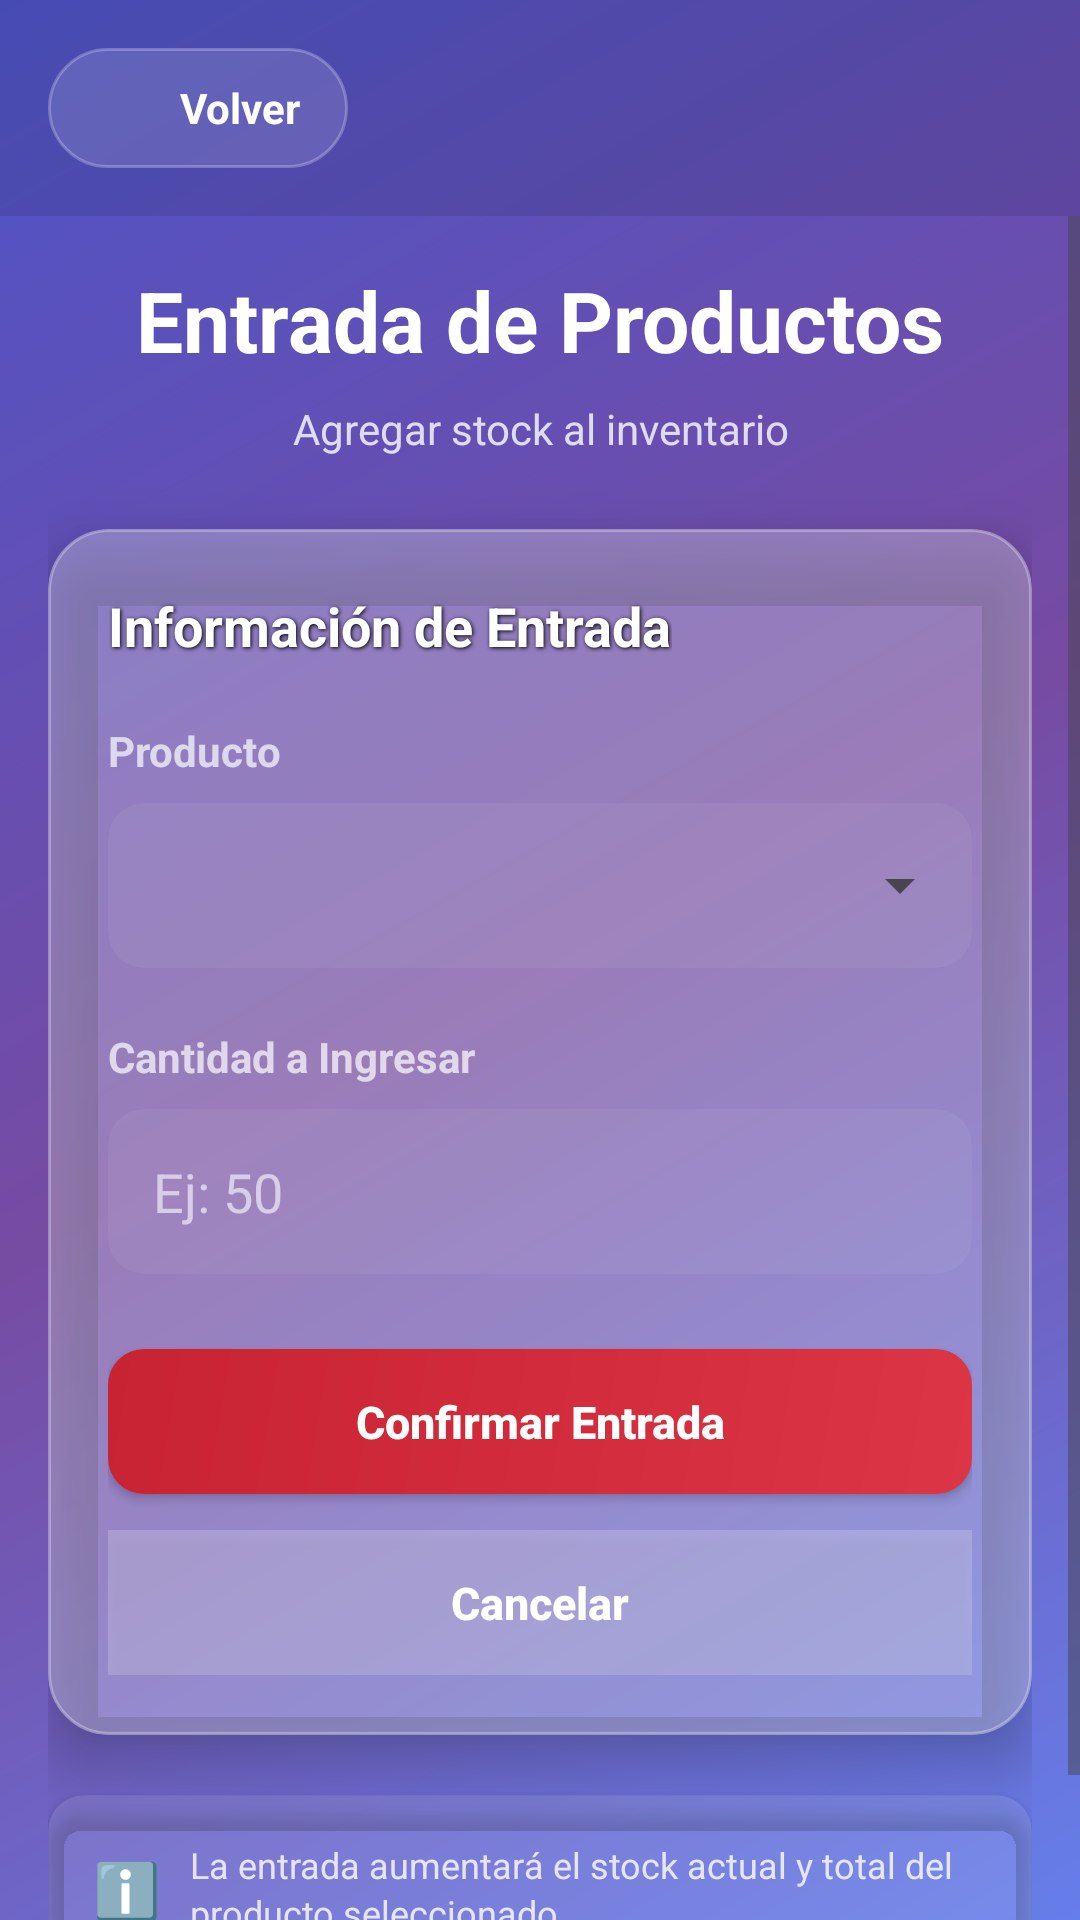

Android layout source for this screen:
<!-- AndroidManifest.xml: application theme Theme.AppInterface -->
<!-- res/layout/activity_entrada_productos.xml -->
<?xml version="1.0" encoding="utf-8"?>
<LinearLayout xmlns:android="http://schemas.android.com/apk/res/android"
              xmlns:app="http://schemas.android.com/apk/res-auto"
              xmlns:tools="http://schemas.android.com/tools"
              android:id="@+id/main"
              android:layout_width="match_parent"
              android:layout_height="match_parent"
              android:orientation="vertical"
              android:background="@drawable/gradient_background"
              tools:context=".EntradaProductosActivity">

    
    <LinearLayout
            android:layout_width="match_parent"
            android:layout_height="wrap_content"
            android:orientation="horizontal"
            android:gravity="center_vertical"
            android:padding="16dp"
            android:background="#1A000000">

        <LinearLayout
                android:id="@+id/btnRegresar"
                android:layout_width="wrap_content"
                android:layout_height="wrap_content"
                android:orientation="horizontal"
                android:gravity="center_vertical"
                android:background="@drawable/button_back"
                android:paddingHorizontal="16dp"
                android:paddingVertical="10dp"
                android:elevation="6dp">

            <ImageView
                    android:layout_width="20dp"
                    android:layout_height="20dp"
                    android:src="@drawable/ic_arrow_back"
                    android:tint="#FFFFFF"
                    android:layout_marginEnd="8dp" />

            <TextView
                    android:layout_width="wrap_content"
                    android:layout_height="wrap_content"
                    android:text="Volver"
                    android:textColor="#FFFFFF"
                    android:textStyle="bold"
                    android:textSize="14sp" />
        </LinearLayout>
    </LinearLayout>

    
    <ScrollView
            android:layout_width="match_parent"
            android:layout_height="0dp"
            android:layout_weight="1"
            android:fillViewport="true">

        <LinearLayout
                android:layout_width="match_parent"
                android:layout_height="wrap_content"
                android:orientation="vertical"
                android:padding="16dp">

            
            <TextView
                    android:layout_width="match_parent"
                    android:layout_height="wrap_content"
                    android:text="Entrada de Productos"
                    android:textColor="#FFFFFF"
                    android:textStyle="bold"
                    android:textSize="28sp"
                    android:gravity="center"
                    android:layout_marginBottom="8dp" />

            <TextView
                    android:layout_width="match_parent"
                    android:layout_height="wrap_content"
                    android:text="Agregar stock al inventario"
                    android:textColor="#CCFFFFFF"
                    android:textSize="14sp"
                    android:gravity="center"
                    android:layout_marginBottom="24dp" />

            
            <androidx.cardview.widget.CardView
                    android:layout_width="match_parent"
                    android:layout_height="wrap_content"
                    android:layout_marginBottom="20dp"
                    app:cardCornerRadius="20dp"
                    app:cardBackgroundColor="#1AFFFFFF"
                    app:cardElevation="12dp">

                <LinearLayout
                        android:layout_width="match_parent"
                        android:layout_height="wrap_content"
                        android:orientation="vertical"
                        android:padding="20dp"
                        android:background="@drawable/card_glass_background">

                    <TextView
                            android:layout_width="wrap_content"
                            android:layout_height="wrap_content"
                            android:text="Información de Entrada"
                            android:textSize="18sp"
                            android:textColor="#FFFFFF"
                            android:textStyle="bold"
                            android:shadowColor="#000000"
                            android:shadowDx="1"
                            android:shadowDy="1"
                            android:shadowRadius="3"
                            android:layout_marginBottom="20dp"/>

                    
                    <TextView
                            android:layout_width="wrap_content"
                            android:layout_height="wrap_content"
                            android:text="Producto"
                            android:textColor="#B3FFFFFF"
                            android:textStyle="bold"
                            android:textSize="14sp"
                            android:layout_marginBottom="8dp"/>

                    <androidx.cardview.widget.CardView
                            android:layout_width="match_parent"
                            android:layout_height="wrap_content"
                            app:cardCornerRadius="12dp"
                            app:cardElevation="0dp"
                            app:cardBackgroundColor="#0DFFFFFF"
                            android:layout_marginBottom="20dp">

                        <Spinner
                                android:id="@+id/spinnerProductoEntrada"
                                android:layout_width="match_parent"
                                android:layout_height="55dp"
                                android:padding="15dp"
                                android:popupBackground="#2D2D44"/>
                    </androidx.cardview.widget.CardView>

                    
                    <TextView
                            android:layout_width="wrap_content"
                            android:layout_height="wrap_content"
                            android:text="Cantidad a Ingresar"
                            android:textColor="#B3FFFFFF"
                            android:textStyle="bold"
                            android:textSize="14sp"
                            android:layout_marginBottom="8dp"/>

                    <androidx.cardview.widget.CardView
                            android:layout_width="match_parent"
                            android:layout_height="wrap_content"
                            app:cardCornerRadius="12dp"
                            app:cardElevation="0dp"
                            app:cardBackgroundColor="#0DFFFFFF"
                            android:layout_marginBottom="25dp">

                        <EditText
                                android:id="@+id/etCantidadEntrada"
                                android:layout_width="match_parent"
                                android:layout_height="55dp"
                                android:background="@android:color/transparent"
                                android:hint="Ej: 50"
                                android:textColorHint="#99FFFFFF"
                                android:textColor="#FFFFFF"
                                android:inputType="number"
                                android:paddingStart="15dp"
                                android:paddingEnd="15dp"/>
                    </androidx.cardview.widget.CardView>

                    
                    <Button
                            android:id="@+id/btnConfirmarEntrada"
                            android:layout_width="match_parent"
                            android:layout_height="wrap_content"
                            android:text="Confirmar Entrada"
                            android:textAllCaps="false"
                            android:textColor="#FFFFFF"
                            android:textStyle="bold"
                            android:textSize="15sp"
                            android:background="@drawable/button_delete_gradient"
                            android:paddingVertical="14dp"
                            android:elevation="4dp"
                            android:layout_marginBottom="12dp"/>

                    <Button
                            android:id="@+id/btnVolverEntrada"
                            android:layout_width="match_parent"
                            android:layout_height="wrap_content"
                            android:text="Cancelar"
                            android:textAllCaps="false"
                            android:textColor="#FFFFFF"
                            android:textStyle="bold"
                            android:textSize="15sp"
                            android:background="#33FFFFFF"
                            android:paddingVertical="14dp"
                            android:elevation="2dp"/>
                </LinearLayout>
            </androidx.cardview.widget.CardView>

            
            <androidx.cardview.widget.CardView
                    android:layout_width="match_parent"
                    android:layout_height="wrap_content"
                    android:layout_marginBottom="16dp"
                    app:cardCornerRadius="12dp"
                    app:cardElevation="4dp"
                    app:cardBackgroundColor="#1AFFFFFF">

                <LinearLayout
                        android:layout_width="match_parent"
                        android:layout_height="wrap_content"
                        android:orientation="horizontal"
                        android:padding="15dp"
                        android:gravity="center_vertical">

                    <TextView
                            android:layout_width="wrap_content"
                            android:layout_height="wrap_content"
                            android:text="ℹ️"
                            android:textSize="18sp"
                            android:layout_marginEnd="10dp"/>

                    <TextView
                            android:layout_width="0dp"
                            android:layout_height="wrap_content"
                            android:layout_weight="1"
                            android:text="La entrada aumentará el stock actual y total del producto seleccionado"
                            android:textColor="#CCFFFFFF"
                            android:textSize="12sp"
                            android:lineSpacingExtra="2dp"/>
                </LinearLayout>
            </androidx.cardview.widget.CardView>

        </LinearLayout>
    </ScrollView>

</LinearLayout>
<!-- resources referenced by this layout -->
<resources>
  <!-- drawable button_back (drawable) -->
  <?xml version="1.0" encoding="utf-8"?>
  <shape xmlns:android="http://schemas.android.com/apk/res/android"
         android:shape="rectangle">
  <solid android:color="#20FFFFFF"/>
  <corners android:radius="20dp"/>
  <stroke android:width="1dp" android:color="#40FFFFFF"/>
  <padding
          android:left="12dp"
          android:top="6dp"
          android:right="12dp"
          android:bottom="6dp"/>
  </shape>
  <!-- drawable button_delete_gradient (drawable) -->
  <?xml version="1.0" encoding="utf-8"?>
  <shape xmlns:android="http://schemas.android.com/apk/res/android">
      <gradient
              android:angle="135"
              android:startColor="#dc3545"
              android:endColor="#c82333"
              android:type="linear"/>
      <corners android:radius="12dp"/>
  </shape>
  <!-- drawable card_glass_background (drawable) -->
  <?xml version="1.0" encoding="utf-8"?>
  <shape xmlns:android="http://schemas.android.com/apk/res/android">
      <solid android:color="#33FFFFFF" />
      <corners android:radius="20dp" />
      <stroke
              android:width="1dp"
              android:color="#4DFFFFFF" />
  </shape>
  <!-- drawable gradient_background (drawable) -->
  <?xml version="1.0" encoding="utf-8"?>
  <shape xmlns:android="http://schemas.android.com/apk/res/android">
      <gradient
              android:angle="135"
              android:startColor="#667eea"
              android:centerColor="#764ba2"
              android:endColor="#4e54c8"
              android:type="linear" />
  </shape>
  <style name="Theme.AppInterface" parent="Base.Theme.AppInterface" />
  <style name="Base.Theme.AppInterface" parent="Theme.Material3.DayNight.NoActionBar">
  		
  		
  	</style>
</resources>
